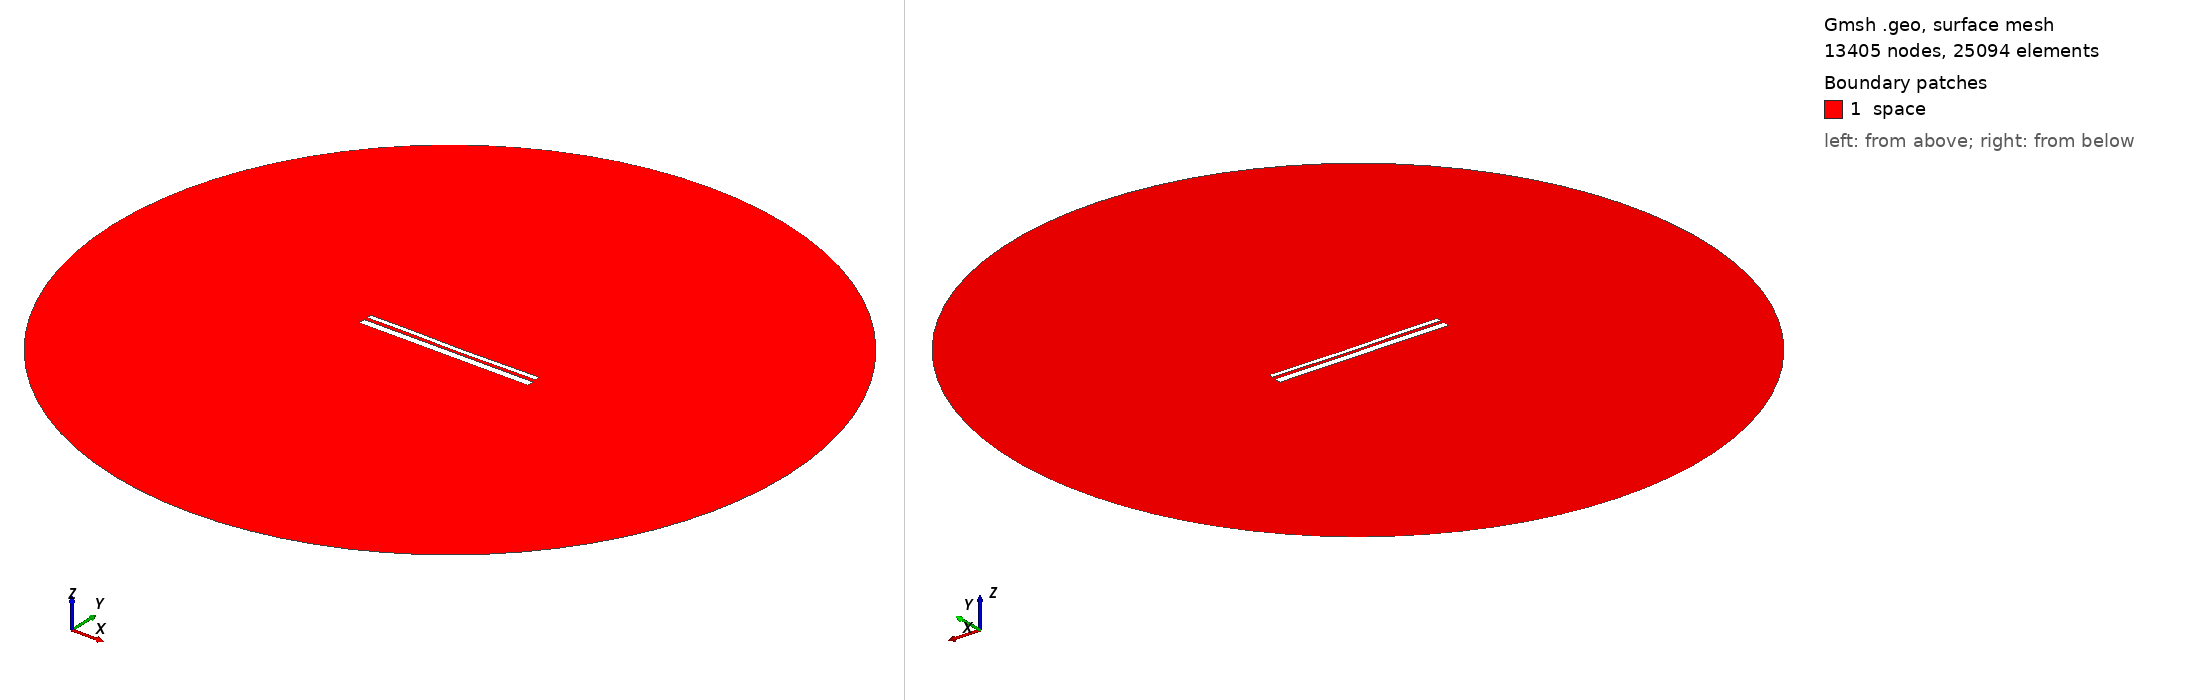

Gmsh geometry script, surface-meshed: 13405 nodes, 25094 surface elements. Boundary patches (legend numbers): 1 space. Left view from above one corner, right view from below the opposite corner. Legend entries are the model's physical surfaces. The drawing asked Gmsh for element sizes between 1% and 20% of the model's largest extent; the script's own settings can give other sizes.

=== 12644.geo (drawn) ===
//---------------------------------------
// Geometry kernel
//---------------------------------------

SetFactory("OpenCASCADE");



//---------------------------------------
// Parameters of the geometry
//---------------------------------------

// Overetch of the upper plate
overetch = 0.5;

// Distance between the plates
distance = 1.5;

// Discretization over the x axis (for the deformation)
nx = 50; 

// Length of the plate
L = 100 - overetch; 

// Number of modes
n = 4; 

// 1st mode coefficient
coeff(1) = -0.075;
beta(1) = 0.596864 * 3.1415926535 / L;

// 2nd mode coefficient
coeff(2) = -0.15;
beta(2) = 1.49418 * 3.1415926535 / L;

// 3rd mode coefficient
coeff(3) = 0.07499999999999998;
beta(3) = 2.50025 * 3.1415926535 / L;

// 4th mode coefficient
coeff(4) = 0.07499999999999998;
beta(4) = 3.49999 * 3.1415926535 / L;



//---------------------------------------
// Upper plate (deformed rectangle)
//---------------------------------------

// Coordiantes of the upper plate
xmin = -50;
xmax = 50 - overetch;

// Height of the upper plate
yheight = 4 - 2 * overetch;

// Indexes of the points
UpperID[] = {};
LowerID[] = {};
LeftID[] = {};
RightID[] = {};

// Point index
p = 1;

// Horizontal edges
For i In {1:nx}
    x = xmin + (i-1)*(xmax - xmin)/(nx-1);

    y_bottom = distance / 2 + overetch;
    For j In {1:n}
        C = (Cosh(beta(j)*L) + Cos(beta(j)*L)) / (Sinh(beta(j)*L) + Sin(beta(j)*L));
        y_bottom  = y_bottom + coeff(j) * (Cosh(beta(j)*(x+50)) - Cos(beta(j)*(x+50)) - C * (Sinh(beta(j)*(x+50)) - Sin(beta(j)*(x+50))));
    EndFor

    y_top = y_bottom + yheight;

    Point(p) = {x, y_top, 0, 1.0};
    UpperID[i] = p;
    p = p + 1;

    Point(p) = {x, y_bottom, 0, 1.0};
    LowerID[i] = p;
    p = p + 1;
EndFor

// Create point lists
UpperPts[] = {}; LowerPts[] = {};
For i In {1:nx}
  UpperPts[] += {UpperID[i]};
  LowerPts[] += {LowerID[i]};
EndFor

// Build splines
Spline(1) = {UpperPts[]};
Spline(2) = {LowerPts[]};
Line(3) = {LowerPts[nx-1], UpperPts[nx-1]};
Line(4) = {LowerPts[0], UpperPts[0]};

// Build the plane surface
Curve Loop(1) = {2, 3, -1, -4};
Plane Surface(1) = {1};



//---------------------------------------
// Lower plate (rectangle)
//---------------------------------------

// Vertices
Point(1001) = {-50, -1, 0, 1.0};
Point(1002) = { 50, -1, 0, 1.0};
Point(1003) = { 50,  -5, 0, 1.0};
Point(1004) = {-50,  -5, 0, 1.0};

// Edges
Line(5) = {1001, 1002};
Line(6) = {1002, 1003};
Line(7) = {1003, 1004};
Line(8) = {1004, 1001};

// Plane surface
Line Loop(2) = {5, 6, 7, 8};
Plane Surface(2) = {2}; 



//---------------------------------------
// Outer (fictious) boundary
//---------------------------------------

// Points
Point(1005) = {0, 0, 0};       // Center
Point(1006) = {200, 0, 0};     // Start point
Point(1007) = {0, 200, 0};     // 90 degrees
Point(1008) = {-200, 0, 0};    // 180 degrees
Point(1009) = {0, -200, 0};    // 270 degrees

// Circle arcs (each needs start, center, end)
Circle(9) = {1006, 1005, 1007};
Circle(10) = {1007, 1005, 1008};
Circle(11) = {1008, 1005, 1009};
Circle(12) = {1009, 1005, 1006};

// Plane surface for the entire domain
Curve Loop(3) = {9, 10, 11, 12};
Surface(3) = {3};

// Subtract the plates from the whole domain to obtain the actual domain where we want to solve the equations
BooleanDifference{ Surface{3}; Delete; }{ Surface{1}; Surface{2}; Delete; }




//---------------------------------------
// Transfinite Lines/Curves
//---------------------------------------

// Set the number of points on the boundaries
r = 7;

// Plates
Transfinite Curve {1, 2} = 50*r Using Progression 1;
Transfinite Curve {3, 4} = 2*r Using Progression 1;
Transfinite Line {5, 7} = 50*r Using Progression 1;
Transfinite Line {6, 8} = 2*r Using Progression 1;

// Outer boundary
Transfinite Line {9, 10, 11, 12} = 20 Using Progression 1;



//---------------------------------------
// Physical groups
//---------------------------------------                

// Physical curves (boundaries)
Physical Line("force_segment", 10) = {2};
Physical Line("upper_plate", 11) = {1, 3, 4};
Physical Line("lower_plate", 12) = {5, 6, 7, 8};
Physical Line("boundary", 20) = {9, 10, 11, 12};

// Physical Surfaces
Physical Surface("space", 30) = {3};



//---------------------------------------
// 6. Generate the Mesh
//---------------------------------------

// 2D mesh generation
Mesh 2;
